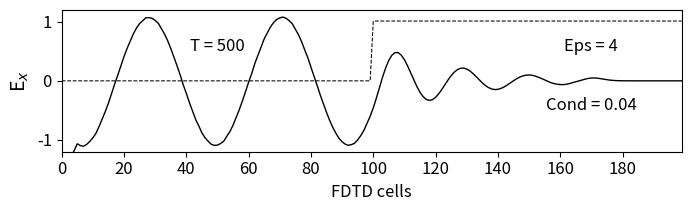

Generate this figure with matplotlib:
""" fd3d_1_5.py: 1D FDTD
Simulation of a sinusoid wave hitting a lossy dielectric
"""

import numpy as np
from math import pi, sin
from matplotlib import pyplot as plt

ke = 200
ex = np.zeros(ke)
hy = np.zeros(ke)

ddx = 0.01
# Cell size
dt = ddx / 6e8
# Time step size
freq_in = 700e6
boundary_low = [0, 0]
boundary_high = [0, 0]

# Create Dielectric Profile
epsz = 8.854e-12
epsilon = 4
sigma = 0.04
ca = np.ones(ke)
cb = np.ones(ke) * 0.5
cb_start = 100
eaf = dt * sigma / (2 * epsz * epsilon)
ca[cb_start:] = (1 - eaf ) / (1 + eaf )
cb[cb_start:] = 0.5 / (epsilon * (1 + eaf ))
nsteps = 500

# Main FDTD Loop
for time_step in range(1, nsteps + 1):
    # Calculate the Ex field
    for k in range(1, ke):
        ex[k] = ca[k] * ex[k] + cb[k] * (hy[k - 1] - hy[k])
    # Put a sinusoidal at the low end
    pulse = sin(2 * pi * freq_in * dt * time_step)
    ex[5] = pulse + ex[5]
    # Absorbing Boundary Conditions
    ex[0] = boundary_low.pop(0)
    boundary_low.append(ex[1])
    ex[ke - 1] = boundary_high.pop(0)
    boundary_high.append(ex[ke - 2])
    # Calculate the Hy field
    for k in range(ke - 1):
        hy[k] = hy[k] + 0.5 * (ex[k] - ex[k + 1])

# Plot the outputs in Fig. 1.6
plt.rcParams['font.size'] = 12
plt.figure(figsize=(8, 2.25))

plt.plot(ex, color='k', linewidth=1)
plt.ylabel('E$_x$', fontsize='14')
plt.xticks(np.arange(0, 199, step=20))
plt.xlim(0, 199)
plt.yticks(np.arange(-1, 1.2, step=1))
plt.ylim(-1.2, 1.2)
plt.text(50, 0.5, 'T = {}'.format(time_step), horizontalalignment='center')
plt.plot((0.5 / cb - 1) / 3, 'k--', linewidth=0.75)
# The math on cb is just for scaling
plt.text(170, 0.5, 'Eps = {}'.format(epsilon), horizontalalignment='center')
plt.text(170, -0.5, 'Cond = {}'.format(sigma), horizontalalignment='center')
plt.xlabel('FDTD cells')
plt.subplots_adjust(bottom=0.25, hspace=0.45)
plt.show()
